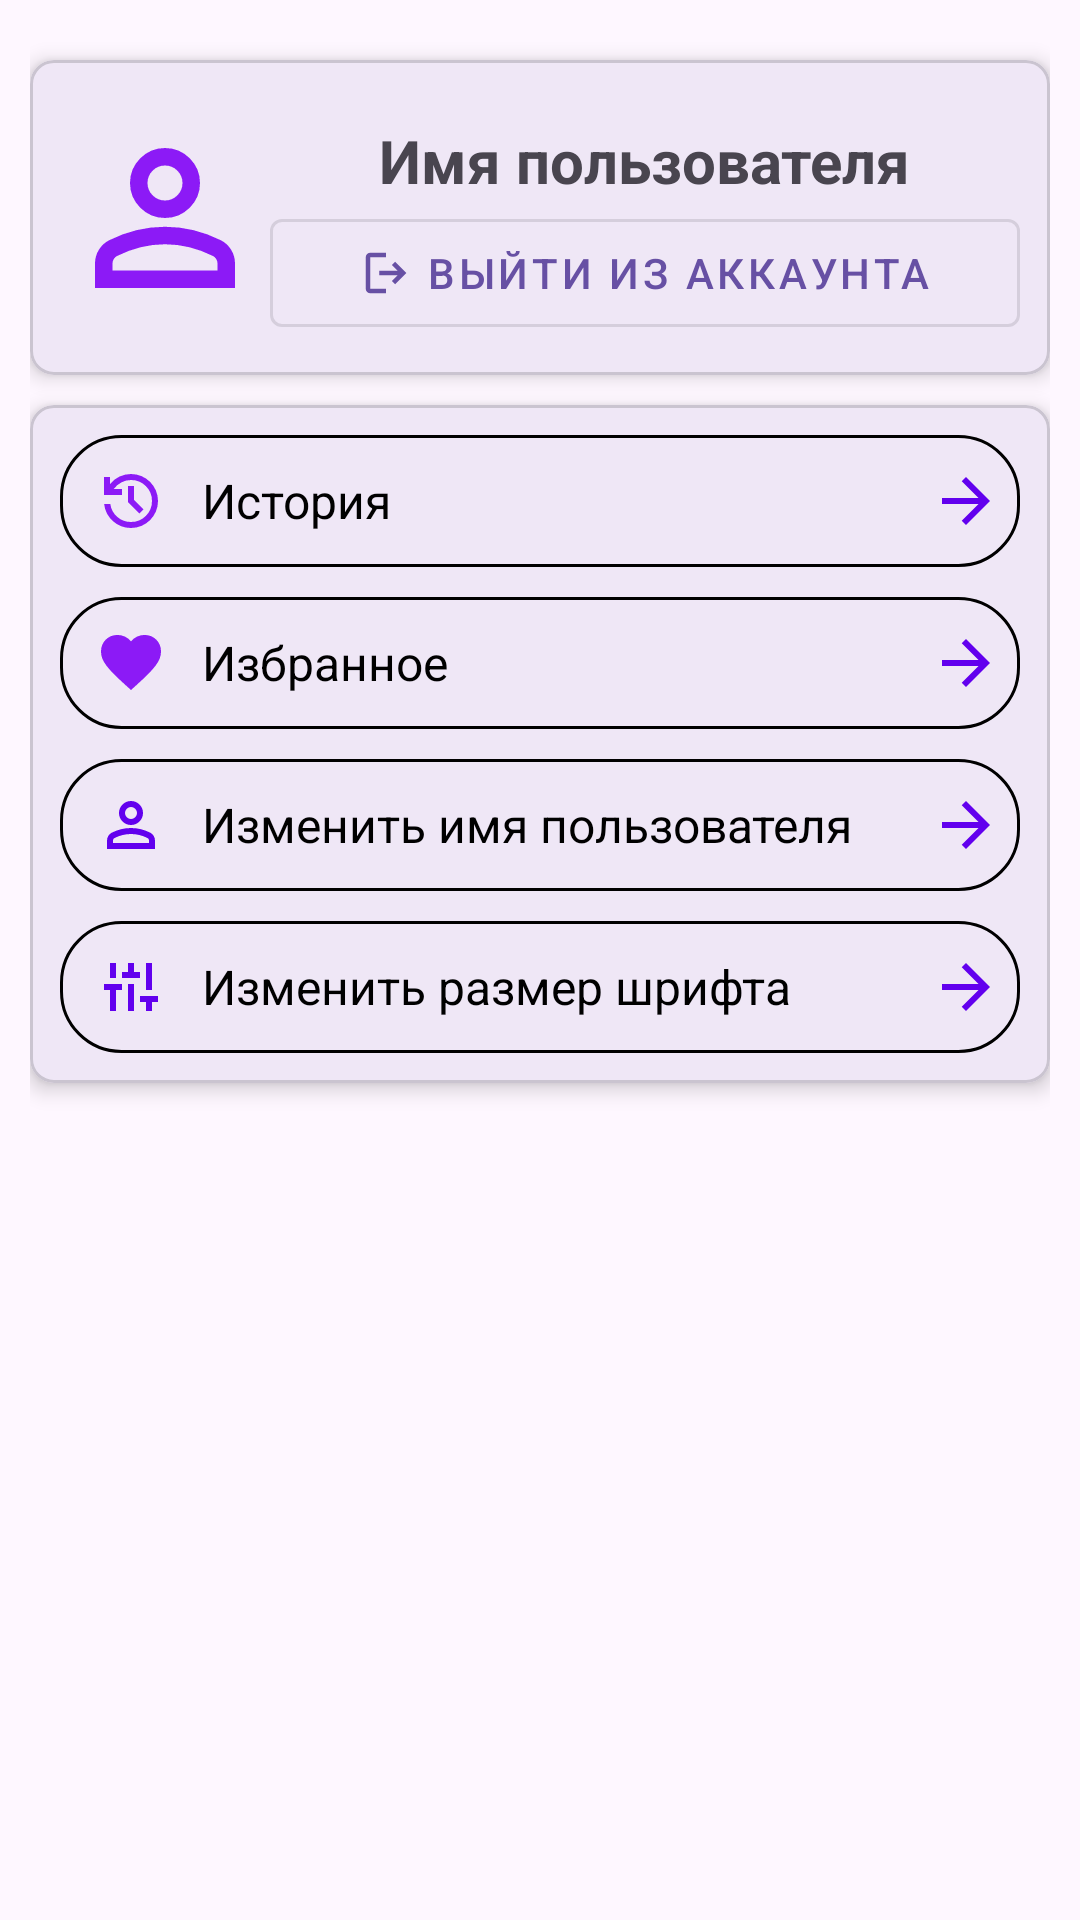

Write the Android layout XML for this screen, with the resource values it uses.
<!-- AndroidManifest.xml: application theme Theme.Pharmacy -->
<!-- res/layout/fragment_profile.xml -->
<?xml version="1.0" encoding="utf-8"?>
<androidx.constraintlayout.widget.ConstraintLayout xmlns:android="http://schemas.android.com/apk/res/android"
    xmlns:app="http://schemas.android.com/apk/res-auto"
    android:layout_width="match_parent"
    android:layout_height="match_parent"
    android:padding="@dimen/usual">

    <com.google.android.material.card.MaterialCardView
        android:id="@+id/profile_card"
        android:layout_width="match_parent"
        android:layout_height="wrap_content"
        android:layout_marginTop="@dimen/usual"
        app:cardCornerRadius="8dp"
        app:cardElevation="4dp"
        app:layout_constraintTop_toTopOf="parent">

        <LinearLayout
            android:layout_width="match_parent"
            android:layout_height="wrap_content"
            android:gravity="center_vertical"
            android:orientation="horizontal"
            android:padding="@dimen/usual">

            <com.google.android.material.imageview.ShapeableImageView
                android:id="@+id/profileImage"
                android:layout_width="70dp"
                android:layout_height="match_parent"
                android:src="@drawable/ic_user" />

            <LinearLayout
                android:layout_width="match_parent"
                android:layout_height="match_parent"
                android:orientation="vertical">

                <TextView
                    android:id="@+id/username"
                    android:layout_width="wrap_content"
                    android:layout_height="wrap_content"
                    android:layout_gravity="center"
                    android:layout_marginTop="@dimen/usual"
                    android:text="@string/username"
                    android:textSize="20sp"
                    android:textStyle="bold"
                    app:layout_constraintEnd_toEndOf="parent"
                    app:layout_constraintStart_toEndOf="@id/profileImage"
                    app:layout_constraintTop_toTopOf="parent" />

                <com.google.android.material.button.MaterialButton
                    android:id="@+id/btnExit"
                    style="@style/Widget.MaterialComponents.Button.OutlinedButton"
                    android:layout_width="match_parent"
                    android:layout_height="match_parent"
                    android:layout_gravity="center"
                    android:text="@string/exit_account"
                    android:textSize="14sp"
                    app:icon="@drawable/ic_logout"
                    app:iconGravity="textStart"
                    app:layout_constraintEnd_toEndOf="parent"
                    app:layout_constraintStart_toStartOf="parent"
                    app:layout_constraintTop_toBottomOf="@id/profile_card" />
            </LinearLayout>
        </LinearLayout>
    </com.google.android.material.card.MaterialCardView>

    <com.google.android.material.card.MaterialCardView
        android:id="@+id/settings_card"
        android:layout_width="match_parent"
        android:layout_height="wrap_content"
        android:layout_marginTop="@dimen/usual"
        app:cardCornerRadius="8dp"
        app:cardElevation="4dp"
        app:layout_constraintTop_toBottomOf="@id/profile_card">

        <LinearLayout
            android:layout_width="match_parent"
            android:layout_height="wrap_content"
            android:orientation="vertical"
            android:padding="@dimen/usual">

            <LinearLayout
                android:id="@+id/btnHistory"
                android:layout_width="match_parent"
                android:layout_height="wrap_content"
                android:background="@drawable/black_border"
                android:orientation="horizontal">

                <ImageView
                    android:layout_width="0dp"
                    android:layout_height="wrap_content"
                    android:layout_gravity="center"
                    android:layout_marginTop="@dimen/usual"
                    android:layout_marginBottom="@dimen/usual"
                    android:layout_weight="0.4"
                    android:src="@drawable/ic_history" />

                <TextView
                    android:layout_width="0dp"
                    android:layout_height="wrap_content"
                    android:layout_gravity="center"
                    android:layout_weight="2"
                    android:text="@string/history"
                    android:textColor="@color/black"
                    android:textSize="16sp" />

                <ImageView
                    android:layout_width="wrap_content"
                    android:layout_height="wrap_content"
                    android:layout_gravity="center"
                    android:layout_weight="0.1"
                    android:src="@drawable/ic_arrow_forward"
                    app:tint="@color/purple_500" />
            </LinearLayout>

            <LinearLayout
                android:id="@+id/btnFavorites"
                android:layout_width="match_parent"
                android:layout_height="wrap_content"
                android:layout_marginTop="@dimen/usual"
                android:background="@drawable/black_border"
                android:orientation="horizontal">

                <ImageView
                    android:layout_width="0dp"
                    android:layout_height="wrap_content"
                    android:layout_gravity="center"
                    android:layout_marginTop="@dimen/usual"
                    android:layout_marginBottom="@dimen/usual"
                    android:layout_weight="0.4"
                    android:src="@drawable/ic_favorite" />

                <TextView
                    android:layout_width="0dp"
                    android:layout_height="wrap_content"
                    android:layout_gravity="center"
                    android:layout_weight="2"
                    android:text="@string/favorites"
                    android:textColor="@color/black"
                    android:textSize="16sp" />

                <ImageView
                    android:layout_width="wrap_content"
                    android:layout_height="wrap_content"
                    android:layout_gravity="center"
                    android:layout_weight="0.1"
                    android:src="@drawable/ic_arrow_forward"
                    app:tint="@color/purple_500" />
            </LinearLayout>
            <LinearLayout
                android:id="@+id/btnChangeName"
                android:layout_width="match_parent"
                android:layout_height="wrap_content"
                android:layout_marginTop="@dimen/usual"
                android:background="@drawable/black_border"
                android:orientation="horizontal">

                <ImageView
                    android:layout_width="0dp"
                    android:layout_height="wrap_content"
                    android:layout_gravity="center"
                    android:layout_marginTop="@dimen/usual"
                    android:layout_marginBottom="@dimen/usual"
                    android:layout_weight="0.4"
                    app:tint="@color/purple_500"
                    android:src="@drawable/ic_user" />

                <TextView
                    android:layout_width="0dp"
                    android:layout_height="wrap_content"
                    android:layout_gravity="center"
                    android:layout_weight="2"
                    android:text="@string/change_name"
                    android:textColor="@color/black"
                    android:textSize="16sp" />

                <ImageView
                    android:layout_width="wrap_content"
                    android:layout_height="wrap_content"
                    android:layout_gravity="center"
                    android:layout_weight="0.1"
                    android:src="@drawable/ic_arrow_forward"
                    app:tint="@color/purple_500" />
            </LinearLayout>

            <LinearLayout
                android:id="@+id/btnChangeSize"
                android:layout_width="match_parent"
                android:layout_height="wrap_content"
                android:layout_marginTop="@dimen/usual"
                android:background="@drawable/black_border"
                android:orientation="horizontal">

                <ImageView
                    android:layout_width="0dp"
                    android:layout_height="wrap_content"
                    android:layout_gravity="center"
                    android:layout_marginTop="@dimen/usual"
                    android:layout_marginBottom="@dimen/usual"
                    android:layout_weight="0.4"
                    app:tint="@color/purple_500"
                    android:src="@drawable/ic_change_size" />

                <TextView
                    android:layout_width="0dp"
                    android:layout_height="wrap_content"
                    android:layout_gravity="center"
                    android:layout_weight="2"
                    android:text="@string/change_font"
                    android:textColor="@color/black"
                    android:textSize="16sp" />

                <ImageView
                    android:layout_width="wrap_content"
                    android:layout_height="wrap_content"
                    android:layout_gravity="center"
                    android:layout_weight="0.1"
                    android:src="@drawable/ic_arrow_forward"
                    app:tint="@color/purple_500" />
            </LinearLayout>
        </LinearLayout>
    </com.google.android.material.card.MaterialCardView>
</androidx.constraintlayout.widget.ConstraintLayout>
<!-- resources referenced by this layout -->
<resources>
  <color name="black">#FF000000</color>
  <color name="purple_500">#FF6200EE</color>
  <dimen name="usual">10dp</dimen>
  <!-- drawable black_border (drawable) -->
  <?xml version="1.0" encoding="utf-8"?>
  <shape xmlns:android="http://schemas.android.com/apk/res/android"
      android:shape="rectangle">
  
      <stroke
          android:width="1dp"
          android:color="@color/black"/>
      <corners
          android:radius="20dp" />
  </shape>
  <!-- drawable ic_arrow_forward (drawable) -->
  <vector xmlns:android="http://schemas.android.com/apk/res/android" android:autoMirrored="true" android:height="24dp" android:viewportHeight="960" android:viewportWidth="960" android:width="24dp">
        
      <path android:fillColor="#8C1AF6" android:pathData="M647,520L160,520v-80h487L423,216l57,-56 320,320 -320,320 -57,-56 224,-224Z"/>
      
  </vector>
  <!-- drawable ic_change_size (drawable) -->
  <vector xmlns:android="http://schemas.android.com/apk/res/android" android:autoMirrored="true" android:height="24dp" android:viewportHeight="960" android:viewportWidth="960" android:width="24dp">
        
      <path android:fillColor="#8C1AF6" android:pathData="M200,800v-280h-80v-80h240v80h-80v280h-80ZM200,360v-200h80v200h-80ZM360,360v-80h80v-120h80v120h80v80L360,360ZM440,800v-360h80v360h-80ZM680,800v-120h-80v-80h240v80h-80v120h-80ZM680,520v-360h80v360h-80Z"/>
      
  </vector>
  <!-- drawable ic_favorite (drawable) -->
  <vector xmlns:android="http://schemas.android.com/apk/res/android" android:autoMirrored="true" android:height="24dp" android:viewportHeight="960" android:viewportWidth="960" android:width="24dp">
        
      <path android:fillColor="#8C1AF6" android:pathData="m480,840 l-58,-52q-101,-91 -167,-157T150,512.5Q111,460 95.5,416T80,326q0,-94 63,-157t157,-63q52,0 99,22t81,62q34,-40 81,-62t99,-22q94,0 157,63t63,157q0,46 -15.5,90T810,512.5Q771,565 705,631T538,788l-58,52Z"/>
      
  </vector>
  <!-- drawable ic_history (drawable) -->
  <vector xmlns:android="http://schemas.android.com/apk/res/android" android:autoMirrored="true" android:height="24dp" android:viewportHeight="960" android:viewportWidth="960" android:width="24dp">
        
      <path android:fillColor="#8C1AF6" android:pathData="M480,840q-138,0 -240.5,-91.5T122,520h82q14,104 92.5,172T480,760q117,0 198.5,-81.5T760,480q0,-117 -81.5,-198.5T480,200q-69,0 -129,32t-101,88h110v80L120,400v-240h80v94q51,-64 124.5,-99T480,120q75,0 140.5,28.5t114,77q48.5,48.5 77,114T840,480q0,75 -28.5,140.5t-77,114q-48.5,48.5 -114,77T480,840ZM592,648L440,496v-216h80v184l128,128 -56,56Z"/>
      
  </vector>
  <!-- drawable ic_logout (drawable) -->
  <vector xmlns:android="http://schemas.android.com/apk/res/android" android:autoMirrored="true" android:height="24dp" android:viewportHeight="960" android:viewportWidth="960" android:width="24dp">
        
      <path android:fillColor="#8C1AF6" android:pathData="M200,840q-33,0 -56.5,-23.5T120,760v-560q0,-33 23.5,-56.5T200,120h280v80L200,200v560h280v80L200,840ZM640,680 L585,622 687,520L360,520v-80h327L585,338l55,-58 200,200 -200,200Z"/>
      
  </vector>
  <string name="change_font">Изменить размер шрифта</string>
  <string name="change_name">Изменить имя пользователя</string>
  <string name="exit_account">Выйти из аккаунта</string>
  <string name="favorites">Избранное</string>
  <string name="history">История</string>
  <string name="username">Имя пользователя</string>
  <style name="Theme.Pharmacy" parent="Base.Theme.Pharmacy" />
  <style name="Base.Theme.Pharmacy" parent="Theme.Material3.DayNight.NoActionBar">
          
          
      </style>
</resources>
